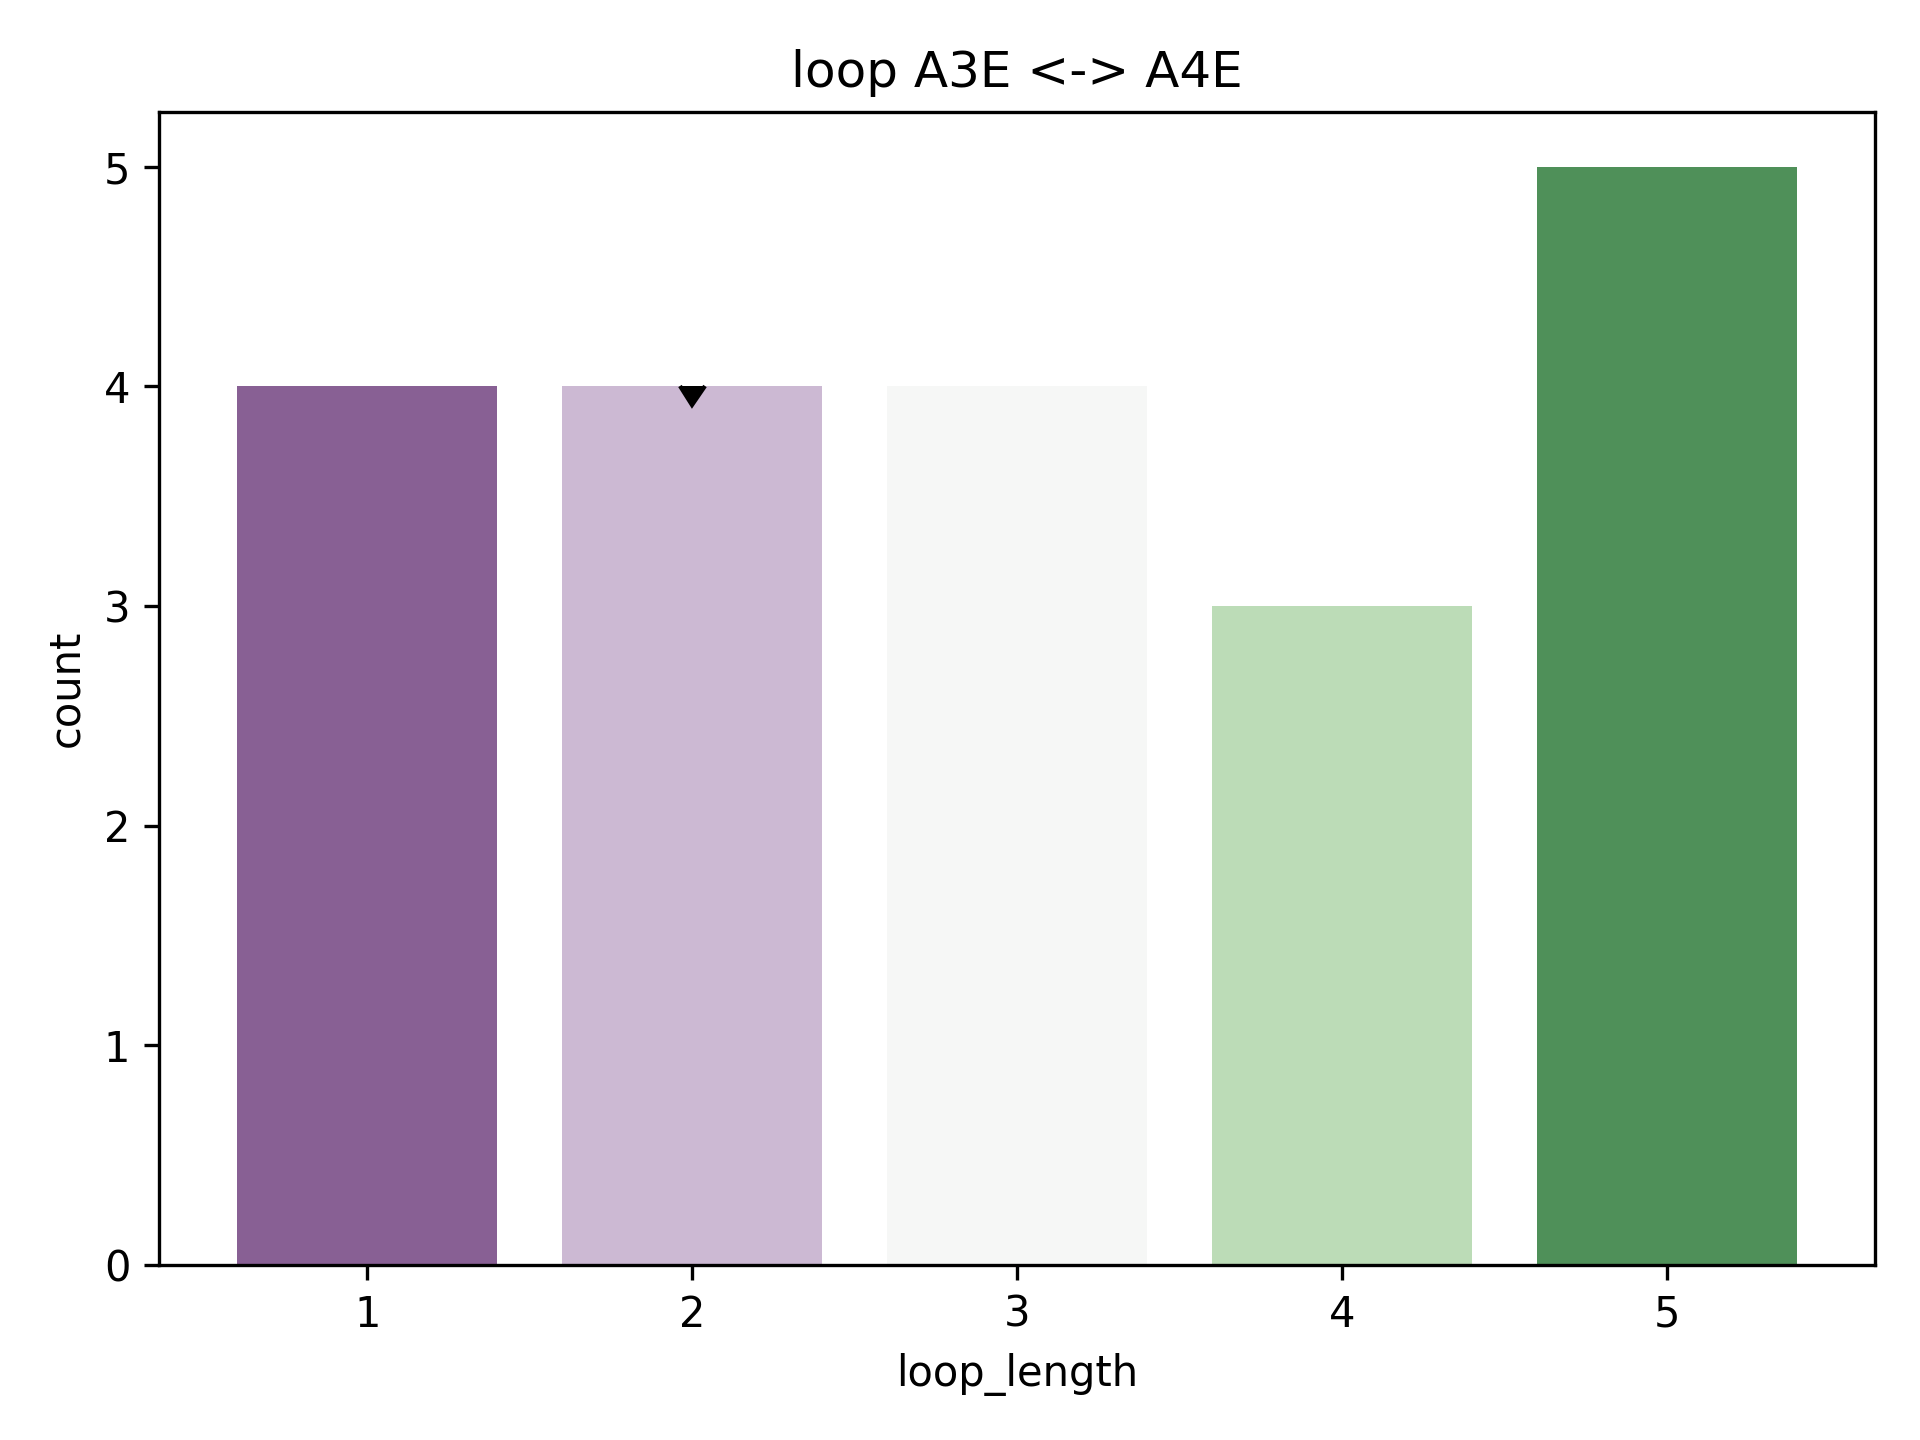

Data behind this chart, as committed beside it:
rmsd, pdb, chain, match, abego, 3mers, 9mers, loop, loop_length, length_count
0.999, 1vr7, A, [(62, 69), (72, 79)], BBBBBBBAAAGBBBBBBB, /work/lpdi/databases/frags/vr/1vr7_A.200…, /work/lpdi/databases/frags/vr/1vr7_A.200…, AA, 2, 4
2.137, 1vr7, A, [(40, 47), (50, 57)], ABBBBBBBOOBEBBBBBB, /work/lpdi/databases/frags/vr/1vr7_A.200…, /work/lpdi/databases/frags/vr/1vr7_A.200…, OO, 2, 4
